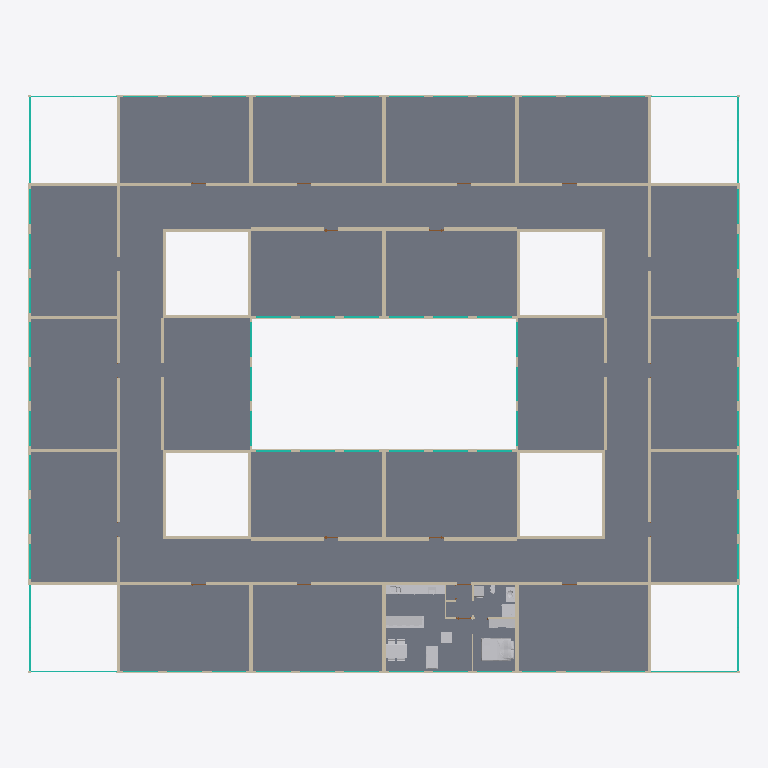
Plan cut of the same IFC building model at storey '02' (level 6.85 m, cut at 8.25 m), seen from above with north up, elements coloured by IFC class (only those large enough to see are counted): 68 curtain walls (teal), 48 walls (beige), 12 other elements (light grey), 4 slabs (grey). Cut surfaces are drawn darker.
Extent 48.2 m × 39.2 m × 12.2 m (x, y, z). Storeys (4): -01 at -3.50 m; 00 at 0.00 m; 01 at 3.42 m; 02 at 6.85 m. Elements (575): 205 IfcWallStandardCase, 180 IfcCurtainWall, 141 IfcDoor, 24 IfcBuildingElementProxy, 7 IfcSlab, 5 IfcCovering, 5 IfcFurnishingElement, 5 IfcWall, 3 IfcFlowTerminal.

HEADER;
FILE_DESCRIPTION(('ViewDefinition [CoordinationView_V2.0]'),'2;1');
FILE_NAME('01.01','2017-09-16T14:58:38',(''),(''),'The EXPRESS Data Manager Version 5.02.0100.07 : ','20160225_1515(x64) - Exporter 17.0.416.0 - Alter','');
FILE_SCHEMA(('IFC2X3'));
ENDSEC;
DATA;
#101=IFCPROJECT('2Ly0GmDKb098mVfL5CDxhz',#41,'01.01',$,$,'projectnaam','Project Status',(#93),#88);
#439742=IFCSITE('2Ly0GmDKb098mVfL5CDxh$',#41,'Default',$,'',#439741,$,$,.ELEMENT.,(52,22,58,799999),(4,54,57,599999),0.0,$,$);
#111=IFCBUILDING('2Ly0GmDKb098mVfL5CDxhy',#41,'',$,$,#32,$,'',.ELEMENT.,$,$,#107);
#122=IFCBUILDINGSTOREY('2Ly0GmDKb098mVfL6poSsB',#41,'-01',$,$,#120,$,'-01',.ELEMENT.,-3500.00000000018);
#126=IFCBUILDINGSTOREY('2Ly0GmDKb098mVfL6po4HU',#41,'00',$,$,#125,$,'00',.ELEMENT.,-1.797706E-10);
#132=IFCBUILDINGSTOREY('2Ly0GmDKb098mVfL6po4$k',#41,'01',$,$,#131,$,'01',.ELEMENT.,3423.33333333321);
#138=IFCBUILDINGSTOREY('2Ly0GmDKb098mVfL6poSri',#41,'02',$,$,#137,$,'02',.ELEMENT.,6846.6666666666);
#2233=IFCSLAB('0E49qnQZP0_wBTfBhCrjiw',#41,'Floor:300_23_kanaalplaatvloer_200:7329481',$,'Floor:300_23_kanaalplaatvloer_200',#2155,#2231,'7329481',.FLOOR.);
#46877=IFCSLAB('2E3B9bPUP4RPBG49DLs_1J',#41,'Floor:300_43_vloerbedekking_hout:7412588',$,'Floor:300_43_vloerbedekking_hout',#46861,#46875,'7412588',.FLOOR.);
#7604=IFCWALLSTANDARDCASE('2FXZJ8jrn5ORfe8_67F0Zf',#41,'Basic Wall:300_MS_binnenwand_240:7377530',$,'Basic Wall:300_MS_binnenwand_240:7011934',#7584,#7602,'7377530');
#7704=IFCWALLSTANDARDCASE('2FXZJ8jrn5ORfe8_67F0ba',#41,'Basic Wall:300_MS_binnenwand_240:7377911',$,'Basic Wall:300_MS_binnenwand_240:7011934',#7684,#7702,'7377911');
#7641=IFCWALLSTANDARDCASE('2FXZJ8jrn5ORfe8_67F0cX',#41,'Basic Wall:300_MS_binnenwand_240:7377714',$,'Basic Wall:300_MS_binnenwand_240:7011934',#7621,#7639,'7377714');
#7767=IFCWALLSTANDARDCASE('2FXZJ8jrn5ORfe8_67F0u6',#41,'Basic Wall:300_MS_binnenwand_240:7378069',$,'Basic Wall:300_MS_binnenwand_240:7011934',#7747,#7765,'7378069');
#46744=IFCSLAB('2E3B9bPUP4RPBG49DLs_pg',#41,'Floor:300_43_vloerbedekking_hout:7411669',$,'Floor:300_43_vloerbedekking_hout',#46699,#46742,'7411669',.FLOOR.);
#7892=IFCWALLSTANDARDCASE('2FXZJ8jrn5ORfe8_67F0yg',#41,'Basic Wall:300_MS_binnenwand_240:7378361',$,'Basic Wall:300_MS_binnenwand_240:7011934',#7872,#7890,'7378361');
#7966=IFCWALLSTANDARDCASE('2FXZJ8jrn5ORfe8_67F0nc',#41,'Basic Wall:300_MS_binnenwand_240:7378677',$,'Basic Wall:300_MS_binnenwand_240:7011934',#7946,#7964,'7378677');
#46813=IFCSLAB('2E3B9bPUP4RPBG49DLs_Bw',#41,'Floor:300_43_tegelvloer_300x300_20:7412165',$,'Floor:300_43_tegelvloer_300x300_20',#46776,#46811,'7412165',.FLOOR.);
#75471=IFCFURNISHINGELEMENT('2UfuaM481AJuAi$$NhfhRX',#41,'Double_Bed_Covers_13831:Double_Bed_Covers_13831:7415686',$,'Double_Bed_Covers_13831',#75470,#75465,'7415686');
#2402=IFCWALLSTANDARDCASE('0E49qnQZP0_wBTfBhCrjgx',#41,'Basic Wall:300_22_wand_HSBwand_12-140-12:7329608',$,'Basic Wall:300_22_wand_HSBwand_12-140-12:7011920',#2382,#2400,'7329608');
#8090=IFCWALL('25L8PrBuL9nBxu08Aq0XaG',#41,'Basic Wall:300_22_wand_HSBwand_12-140-12:7379737',$,'Basic Wall:300_22_wand_HSBwand_12-140-12:7011920',#8057,#8088,'7379737');
#2838=IFCWALL('0E49qnQZP0_wBTfBhCrjfo',#41,'Basic Wall:300_22_wand_HSBwand_12-140-12:7329665',$,'Basic Wall:300_22_wand_HSBwand_12-140-12:7011920',#2805,#2836,'7329665');
#3129=IFCWALL('0E49qnQZP0_wBTfBhCrjNW',#41,'Basic Wall:300_22_wand_HSBwand_12-140-12:7329811',$,'Basic Wall:300_22_wand_HSBwand_12-140-12:7011920',#3096,#3127,'7329811');
#222258=IFCBUILDINGELEMENTPROXY('0$xve6AjL5mhktM5RAYvmK',#41,'Complete_kitchen_11191:Complete_kitchen_11191:7448355',$,'Complete_kitchen_11191',#222257,#222252,'7448355',$);
#222949=IFCFURNISHINGELEMENT('3wk1oUg3H8xOgJFPX0dwTM',#41,'Bar_9161:Bar_9161:7500429',$,'Bar_9161',#222948,#222943,'7500429');
#408161=IFCFURNISHINGELEMENT('38ePGftJ1A$vSMgWY_kY2V',#41,'Dining_Table_and_Chairs_16033:Dining_Table_and_Chairs_16033:7531749',$,'Dining_Table_and_Chairs_16033',#408160,#408155,'7531749');
#5844=IFCWALLSTANDARDCASE('3GX0Oy38v7awl719RhIaui',#41,'Basic Wall:300_22_wand_HSBwand_12-140-12:7371345',$,'Basic Wall:300_22_wand_HSBwand_12-140-12:7011920',#5824,#5842,'7371345');
#6221=IFCWALLSTANDARDCASE('3GX0Oy38v7awl719RhIaw1',#41,'Basic Wall:300_22_wand_HSBwand_12-140-12:7371516',$,'Basic Wall:300_22_wand_HSBwand_12-140-12:7011920',#6190,#6219,'7371516');
#7855=IFCWALLSTANDARDCASE('2FXZJ8jrn5ORfe8_67F0_z',#41,'Basic Wall:300_MS_binnenwand_240:7378222',$,'Basic Wall:300_MS_binnenwand_240:7011934',#7835,#7853,'7378222');
#7929=IFCWALLSTANDARDCASE('2FXZJ8jrn5ORfe8_67F0p8',#41,'Basic Wall:300_MS_binnenwand_240:7378523',$,'Basic Wall:300_MS_binnenwand_240:7011934',#7909,#7927,'7378523');
#9748=IFCWALLSTANDARDCASE('2GAkwHGPzFKA9bxiuo9ZFI',#41,'Basic Wall:300_MS_binnenwand_240:7386486',$,'Basic Wall:300_MS_binnenwand_240:7011934',#9728,#9746,'7386486');
#13151=IFCWALLSTANDARDCASE('2GAkwHGPzFKA9bxiuo9ZXP',#41,'Basic Wall:300_MS_binnenwand_240:7388925',$,'Basic Wall:300_MS_binnenwand_240:7011934',#13131,#13149,'7388925');
#13225=IFCWALLSTANDARDCASE('2GAkwHGPzFKA9bxiuo9Zan',#41,'Basic Wall:300_MS_binnenwand_240:7389077',$,'Basic Wall:300_MS_binnenwand_240:7011934',#13205,#13223,'7389077');
#13188=IFCWALLSTANDARDCASE('2GAkwHGPzFKA9bxiuo9Zc2',#41,'Basic Wall:300_MS_binnenwand_240:7388966',$,'Basic Wall:300_MS_binnenwand_240:7011934',#13168,#13186,'7388966');
#13299=IFCWALLSTANDARDCASE('2GAkwHGPzFKA9bxiuo9Zbx',#41,'Basic Wall:300_MS_binnenwand_240:7389151',$,'Basic Wall:300_MS_binnenwand_240:7011934',#13279,#13297,'7389151');
#13262=IFCWALLSTANDARDCASE('2GAkwHGPzFKA9bxiuo9ZaU',#41,'Basic Wall:300_MS_binnenwand_240:7389114',$,'Basic Wall:300_MS_binnenwand_240:7011934',#13242,#13260,'7389114');
#8003=IFCWALLSTANDARDCASE('25L8PrBuL9nBxu08Aq0XLQ',#41,'Basic Wall:300_MS_binnenwand_240:7378771',$,'Basic Wall:300_MS_binnenwand_240:7011934',#7983,#8001,'7378771');
#8040=IFCWALLSTANDARDCASE('25L8PrBuL9nBxu08Aq0XeW',#41,'Basic Wall:300_MS_binnenwand_240:7378985',$,'Basic Wall:300_MS_binnenwand_240:7011934',#8020,#8038,'7378985');
#244775=IFCFURNISHINGELEMENT('38ePGftJ1A$vSMgWY_kY$R',#41,'Couch_-_Le_Corbusier_Family_-_1_2_3_seater_9476:2 posti:7529377',$,'2 posti',#244774,#244769,'7529377');
#7160=IFCWALLSTANDARDCASE('0LEkffD1zEgQ5QgpIZHkm0',#41,'Basic Wall:300_22_prefab beton_200:7373541',$,'Basic Wall:300_22_prefab beton_200:7011926',#7140,#7158,'7373541');
#7308=IFCWALLSTANDARDCASE('0LEkffD1zEgQ5QgpIZHkmR',#41,'Basic Wall:300_22_prefab beton_200:7373566',$,'Basic Wall:300_22_prefab beton_200:7011926',#7288,#7306,'7373566');
#6848=IFCWALLSTANDARDCASE('0LEkffD1zEgQ5QgpIZHkxK',#41,'Basic Wall:300_22_prefab beton_200:7372849',$,'Basic Wall:300_22_prefab beton_200:7011926',#6822,#6846,'7372849');
#7012=IFCWALLSTANDARDCASE('0LEkffD1zEgQ5QgpIZHknH',#41,'Basic Wall:300_22_prefab beton_200:7373492',$,'Basic Wall:300_22_prefab beton_200:7011926',#6992,#7010,'7373492');
#6938=IFCWALLSTANDARDCASE('0LEkffD1zEgQ5QgpIZHkvS',#41,'Basic Wall:300_22_prefab beton_200:7372985',$,'Basic Wall:300_22_prefab beton_200:7011926',#6918,#6936,'7372985');
#7234=IFCWALLSTANDARDCASE('0LEkffD1zEgQ5QgpIZHkmC',#41,'Basic Wall:300_22_prefab beton_200:7373545',$,'Basic Wall:300_22_prefab beton_200:7011926',#7214,#7232,'7373545');
#7086=IFCWALLSTANDARDCASE('0LEkffD1zEgQ5QgpIZHknT',#41,'Basic Wall:300_22_prefab beton_200:7373496',$,'Basic Wall:300_22_prefab beton_200:7011926',#7066,#7084,'7373496');
#7382=IFCWALLSTANDARDCASE('0LEkffD1zEgQ5QgpIZHktd',#41,'Basic Wall:300_22_prefab beton_200:7373570',$,'Basic Wall:300_22_prefab beton_200:7011926',#7362,#7380,'7373570');
#13336=IFCWALLSTANDARDCASE('2GAkwHGPzFKA9bxiuo9aQp',#41,'Basic Wall:300_MS_binnenwand_240:7389207',$,'Basic Wall:300_MS_binnenwand_240:7011934',#13316,#13334,'7389207');
#13373=IFCWALLSTANDARDCASE('2GAkwHGPzFKA9bxiuo9aPy',#41,'Basic Wall:300_MS_binnenwand_240:7389400',$,'Basic Wall:300_MS_binnenwand_240:7011934',#13353,#13371,'7389400');
#13447=IFCWALLSTANDARDCASE('2GAkwHGPzFKA9bxiuo9aUw',#41,'Basic Wall:300_MS_binnenwand_240:7389470',$,'Basic Wall:300_MS_binnenwand_240:7011934',#13427,#13445,'7389470');
#13410=IFCWALLSTANDARDCASE('2GAkwHGPzFKA9bxiuo9aPP',#41,'Basic Wall:300_MS_binnenwand_240:7389437',$,'Basic Wall:300_MS_binnenwand_240:7011934',#13390,#13408,'7389437');
#6901=IFCWALLSTANDARDCASE('0LEkffD1zEgQ5QgpIZHkvb',#41,'Basic Wall:300_22_prefab beton_200:7372928',$,'Basic Wall:300_22_prefab beton_200:7011926',#6881,#6899,'7372928');
#7049=IFCWALLSTANDARDCASE('0LEkffD1zEgQ5QgpIZHknJ',#41,'Basic Wall:300_22_prefab beton_200:7373494',$,'Basic Wall:300_22_prefab beton_200:7011926',#7029,#7047,'7373494');
#7197=IFCWALLSTANDARDCASE('0LEkffD1zEgQ5QgpIZHkm2',#41,'Basic Wall:300_22_prefab beton_200:7373543',$,'Basic Wall:300_22_prefab beton_200:7011926',#7177,#7195,'7373543');
#7345=IFCWALLSTANDARDCASE('0LEkffD1zEgQ5QgpIZHktb',#41,'Basic Wall:300_22_prefab beton_200:7373568',$,'Basic Wall:300_22_prefab beton_200:7011926',#7325,#7343,'7373568');
#6975=IFCWALLSTANDARDCASE('0LEkffD1zEgQ5QgpIZHk$t',#41,'Basic Wall:300_22_prefab beton_200:7373074',$,'Basic Wall:300_22_prefab beton_200:7011926',#6955,#6973,'7373074');
#7123=IFCWALLSTANDARDCASE('0LEkffD1zEgQ5QgpIZHknV',#41,'Basic Wall:300_22_prefab beton_200:7373498',$,'Basic Wall:300_22_prefab beton_200:7011926',#7103,#7121,'7373498');
#7271=IFCWALLSTANDARDCASE('0LEkffD1zEgQ5QgpIZHkmE',#41,'Basic Wall:300_22_prefab beton_200:7373547',$,'Basic Wall:300_22_prefab beton_200:7011926',#7251,#7269,'7373547');
#7419=IFCWALLSTANDARDCASE('0LEkffD1zEgQ5QgpIZHktX',#41,'Basic Wall:300_22_prefab beton_200:7373572',$,'Basic Wall:300_22_prefab beton_200:7011926',#7399,#7417,'7373572');
#85871=IFCBUILDINGELEMENTPROXY('2UfuaM481AJuAi$$NhfgVD',#41,'Wardrobe_15445:Wardrobe_15445:7419562',$,'Wardrobe_15445',#85870,#85865,'7419562',$);
#10262=IFCCURTAINWALL('2RWvEf$ZX4chjhdw$AP5up',#41,'Curtain Wall:200_31_ontwerpkozijn:7386834',$,'Curtain Wall:200_31_ontwerpkozijn:4453417',#10261,$,'7386834');
#10740=IFCCURTAINWALL('02ni_5DI1CZOqt_Fru1$BL',#41,'Curtain Wall:200_31_ontwerpkozijn:7386926',$,'Curtain Wall:200_31_ontwerpkozijn:4453417',#10739,$,'7386926');
#11218=IFCCURTAINWALL('2LjJUiBST0iPAX8ykShcrI',#41,'Curtain Wall:200_31_ontwerpkozijn:7386999',$,'Curtain Wall:200_31_ontwerpkozijn:4453417',#11217,$,'7386999');
#11696=IFCCURTAINWALL('1r37uiB413txYQsETRfQZA',#41,'Curtain Wall:200_31_ontwerpkozijn:7387037',$,'Curtain Wall:200_31_ontwerpkozijn:4453417',#11695,$,'7387037');
#84478=IFCFLOWTERMINAL('2UfuaM481AJuAi$$NhfhrN',#41,'Shower_Enclosure_16189:Shower_Enclosure_16189:7416880',$,'Shower_Enclosure_16189',#84477,#84472,'7416880');
#259390=IFCFURNISHINGELEMENT('38ePGftJ1A$vSMgWY_kYWp',#41,'Couch_-_Le_Corbusier_Family_-_1_2_3_seater_9476:1 posto:7529545',$,'1 posto',#259389,#259384,'7529545');
#229507=IFCBUILDINGELEMENTPROXY('1H1i_ObBfDUxeodmskeR4M',#41,'Speed_Queen_Dryer_2017_17888:SPEED QUEEN Front Load Electric Dryer - Right Hinge:7517040',$,'SPEED QUEEN Front Load Electric Dryer - Right Hinge',#229506,#229501,'7517040',$);
#8811=IFCWALLSTANDARDCASE('3kqKPoz9T7Je7vfFY_dWhR',#41,'Basic Wall:300_22_wand_HSBwand_12-140-12:7383616',$,'Basic Wall:300_22_wand_HSBwand_12-140-12:7011920',#8791,#8809,'7383616');
#8865=IFCCURTAINWALL('1VCdz7Chz4WgU5R3eIwNUT',#41,'Curtain Wall:200_31_ontwerpkozijn:7384147',$,'Curtain Wall:200_31_ontwerpkozijn:4453417',#8864,$,'7384147');
#9764=IFCCURTAINWALL('3Oo62tveDArP1h9Sj6HG8b',#41,'Curtain Wall:200_31_ontwerpkozijn:7386684',$,'Curtain Wall:200_31_ontwerpkozijn:4453417',#9763,$,'7386684');
#12174=IFCCURTAINWALL('3yfbEbKxD5ox9I$aMnxmMP',#41,'Curtain Wall:200_31_ontwerpkozijn:7387125',$,'Curtain Wall:200_31_ontwerpkozijn:4453417',#12173,$,'7387125');
#12652=IFCCURTAINWALL('01sdkb4lHBIwMcFgIUpKBh',#41,'Curtain Wall:200_31_ontwerpkozijn:7387244',$,'Curtain Wall:200_31_ontwerpkozijn:4453417',#12651,$,'7387244');
#22340=IFCCURTAINWALL('1TIHDEBdv4eujTRlCM47NN',#41,'Curtain Wall:200_31_ontwerpkozijn:7393297',$,'Curtain Wall:200_31_ontwerpkozijn:4453417',#22339,$,'7393297');
#25190=IFCCURTAINWALL('1TIHDEBdv4eujTRlCM47U$',#41,'Curtain Wall:200_31_ontwerpkozijn:7393913',$,'Curtain Wall:200_31_ontwerpkozijn:4453417',#25189,$,'7393913');
#25475=IFCCURTAINWALL('1TIHDEBdv4eujTRlCM47TW',#41,'Curtain Wall:200_31_ontwerpkozijn:7393958',$,'Curtain Wall:200_31_ontwerpkozijn:4453417',#25474,$,'7393958');
#25760=IFCCURTAINWALL('1TIHDEBdv4eujTRlCM475u',#41,'Curtain Wall:200_31_ontwerpkozijn:7394494',$,'Curtain Wall:200_31_ontwerpkozijn:4453417',#25759,$,'7394494');
#26330=IFCCURTAINWALL('1TIHDEBdv4eujTRlCM4736',#41,'Curtain Wall:200_31_ontwerpkozijn:7394560',$,'Curtain Wall:200_31_ontwerpkozijn:4453417',#26329,$,'7394560');
#26615=IFCCURTAINWALL('1TIHDEBdv4eujTRlCM473b',#41,'Curtain Wall:200_31_ontwerpkozijn:7394595',$,'Curtain Wall:200_31_ontwerpkozijn:4453417',#26614,$,'7394595');
#26900=IFCCURTAINWALL('1TIHDEBdv4eujTRlCM472E',#41,'Curtain Wall:200_31_ontwerpkozijn:7394632',$,'Curtain Wall:200_31_ontwerpkozijn:4453417',#26899,$,'7394632');
#27185=IFCCURTAINWALL('1TIHDEBdv4eujTRlCM472X',#41,'Curtain Wall:200_31_ontwerpkozijn:7394663',$,'Curtain Wall:200_31_ontwerpkozijn:4453417',#27184,$,'7394663');
#27470=IFCCURTAINWALL('1TIHDEBdv4eujTRlCM4718',#41,'Curtain Wall:200_31_ontwerpkozijn:7394702',$,'Curtain Wall:200_31_ontwerpkozijn:4453417',#27469,$,'7394702');
#27755=IFCCURTAINWALL('1TIHDEBdv4eujTRlCM470I',#41,'Curtain Wall:200_31_ontwerpkozijn:7394772',$,'Curtain Wall:200_31_ontwerpkozijn:4453417',#27754,$,'7394772');
#28040=IFCCURTAINWALL('1TIHDEBdv4eujTRlCM470x',#41,'Curtain Wall:200_31_ontwerpkozijn:7394813',$,'Curtain Wall:200_31_ontwerpkozijn:4453417',#28039,$,'7394813');
#28325=IFCCURTAINWALL('1TIHDEBdv4eujTRlCM47Fb',#41,'Curtain Wall:200_31_ontwerpkozijn:7394851',$,'Curtain Wall:200_31_ontwerpkozijn:4453417',#28324,$,'7394851');
#28895=IFCCURTAINWALL('1TIHDEBdv4eujTRlCM47Es',#41,'Curtain Wall:200_31_ontwerpkozijn:7394928',$,'Curtain Wall:200_31_ontwerpkozijn:4453417',#28894,$,'7394928');
#29180=IFCCURTAINWALL('1TIHDEBdv4eujTRlCM47DV',#41,'Curtain Wall:200_31_ontwerpkozijn:7394969',$,'Curtain Wall:200_31_ontwerpkozijn:4453417',#29179,$,'7394969');
#29465=IFCCURTAINWALL('1TIHDEBdv4eujTRlCM47C3',#41,'Curtain Wall:200_31_ontwerpkozijn:7395013',$,'Curtain Wall:200_31_ontwerpkozijn:4453417',#29464,$,'7395013');
#29750=IFCCURTAINWALL('1TIHDEBdv4eujTRlCM47Ch',#41,'Curtain Wall:200_31_ontwerpkozijn:7395053',$,'Curtain Wall:200_31_ontwerpkozijn:4453417',#29749,$,'7395053');
#30035=IFCCURTAINWALL('176aFtk3PAe95cli4Jvs5l',#41,'Curtain Wall:200_31_ontwerpkozijn:7395119',$,'Curtain Wall:200_31_ontwerpkozijn:4453417',#30034,$,'7395119');
#30605=IFCCURTAINWALL('39agQQQEXFVg4jwWMtbsBE',#41,'Curtain Wall:200_31_ontwerpkozijn:7395346',$,'Curtain Wall:200_31_ontwerpkozijn:4453417',#30604,$,'7395346');
#30890=IFCCURTAINWALL('1eK8fEnQr3xPjNApBaIcQu',#41,'Curtain Wall:200_31_ontwerpkozijn:7395384',$,'Curtain Wall:200_31_ontwerpkozijn:4453417',#30889,$,'7395384');
#31460=IFCCURTAINWALL('0qBVH17fnFWOlp5eVbs10H',#41,'Curtain Wall:200_31_ontwerpkozijn:7395493',$,'Curtain Wall:200_31_ontwerpkozijn:4453417',#31459,$,'7395493');
#31745=IFCCURTAINWALL('1e1jDFfVH6R8TphF5F130S',#41,'Curtain Wall:200_31_ontwerpkozijn:7395538',$,'Curtain Wall:200_31_ontwerpkozijn:4453417',#31744,$,'7395538');
#32030=IFCCURTAINWALL('2fYXh6amz78vQHfDprYb6K',#41,'Curtain Wall:200_31_ontwerpkozijn:7395783',$,'Curtain Wall:200_31_ontwerpkozijn:4453417',#32029,$,'7395783');
#32315=IFCCURTAINWALL('1c1yU6f0DCWR0ZwHq2DRiv',#41,'Curtain Wall:200_31_ontwerpkozijn:7395836',$,'Curtain Wall:200_31_ontwerpkozijn:4453417',#32314,$,'7395836');
#32600=IFCCURTAINWALL('0ieT7iv1T3ofN1Wu$$EpM7',#41,'Curtain Wall:200_31_ontwerpkozijn:7395912',$,'Curtain Wall:200_31_ontwerpkozijn:4453417',#32599,$,'7395912');
#32885=IFCCURTAINWALL('01Una3YU98IRgdUR1r14F_',#41,'Curtain Wall:200_31_ontwerpkozijn:7395961',$,'Curtain Wall:200_31_ontwerpkozijn:4453417',#32884,$,'7395961');
#33170=IFCCURTAINWALL('1P6etqkGzE5uU9fNjSo0Dd',#41,'Curtain Wall:200_31_ontwerpkozijn:7396006',$,'Curtain Wall:200_31_ontwerpkozijn:4453417',#33169,$,'7396006');
#33455=IFCCURTAINWALL('17SyDri612geXaUwcpp7OS',#41,'Curtain Wall:200_31_ontwerpkozijn:7396044',$,'Curtain Wall:200_31_ontwerpkozijn:4453417',#33454,$,'7396044');
#33740=IFCCURTAINWALL('272gJWQKPEFPZgP5YYBYtR',#41,'Curtain Wall:200_31_ontwerpkozijn:7396095',$,'Curtain Wall:200_31_ontwerpkozijn:4453417',#33739,$,'7396095');
#34025=IFCCURTAINWALL('14YDNZZGTAugkpOgXdQTKI',#41,'Curtain Wall:200_31_ontwerpkozijn:7396129',$,'Curtain Wall:200_31_ontwerpkozijn:4453417',#34024,$,'7396129');
#34310=IFCCURTAINWALL('1QqGn3zlrAnBp1PIvkc6E6',#41,'Curtain Wall:200_31_ontwerpkozijn:7396168',$,'Curtain Wall:200_31_ontwerpkozijn:4453417',#34309,$,'7396168');
#34595=IFCCURTAINWALL('11A$ydaiD2DwoJxtd2pVzz',#41,'Curtain Wall:200_31_ontwerpkozijn:7396212',$,'Curtain Wall:200_31_ontwerpkozijn:4453417',#34594,$,'7396212');
#34880=IFCCURTAINWALL('2kjq7EopL4sfYLEl8KeDCM',#41,'Curtain Wall:200_31_ontwerpkozijn:7396260',$,'Curtain Wall:200_31_ontwerpkozijn:4453417',#34879,$,'7396260');
#26045=IFCCURTAINWALL('1TIHDEBdv4eujTRlCM474d',#41,'Curtain Wall:200_31_ontwerpkozijn:7394529',$,'Curtain Wall:200_31_ontwerpkozijn:4453417',#26044,$,'7394529');
#28610=IFCCURTAINWALL('1TIHDEBdv4eujTRlCM47ED',#41,'Curtain Wall:200_31_ontwerpkozijn:7394891',$,'Curtain Wall:200_31_ontwerpkozijn:4453417',#28609,$,'7394891');
#30320=IFCCURTAINWALL('116Csj9rnAgvmOnFgYj8iE',#41,'Curtain Wall:200_31_ontwerpkozijn:7395163',$,'Curtain Wall:200_31_ontwerpkozijn:4453417',#30319,$,'7395163');
#31175=IFCCURTAINWALL('3p4ymei19DggHrGbTo7znb',#41,'Curtain Wall:200_31_ontwerpkozijn:7395464',$,'Curtain Wall:200_31_ontwerpkozijn:4453417',#31174,$,'7395464');
#121912=IFCBUILDINGELEMENTPROXY('1l8KSsVN961e6ET0zKVeaZ',#41,'Lavatory_Sink_and_Base_Cabinet_with_mirror_17180:Lavatory_Sink_and_Base_Cabinet_with_mirror_17180:7433036',$,'Lavatory_Sink_and_Base_Cabinet_with_mirror_17180',#121911,#121906,'7433036',$);
#161027=IFCFLOWTERMINAL('1l8KSsVN961e6ET0zKVeaY',#41,'Sink - Bathroom (4):660 x 560mm:7433037',$,'660 x 560mm',#161026,#161021,'7433037');
#46324=IFCWALLSTANDARDCASE('2C1F$IEAbA79KZQJdpVwxa',#41,'Basic Wall:300_22_binnenwand_100:7405796',$,'Basic Wall:300_22_binnenwand_100:7011932',#46298,#46322,'7405796');
#46377=IFCWALLSTANDARDCASE('2C1F$IEAbA79KZQJdpVw_T',#41,'Basic Wall:300_22_binnenwand_100:7405981',$,'Basic Wall:300_22_binnenwand_100:7011932',#46357,#46375,'7405981');
ENDSEC;
